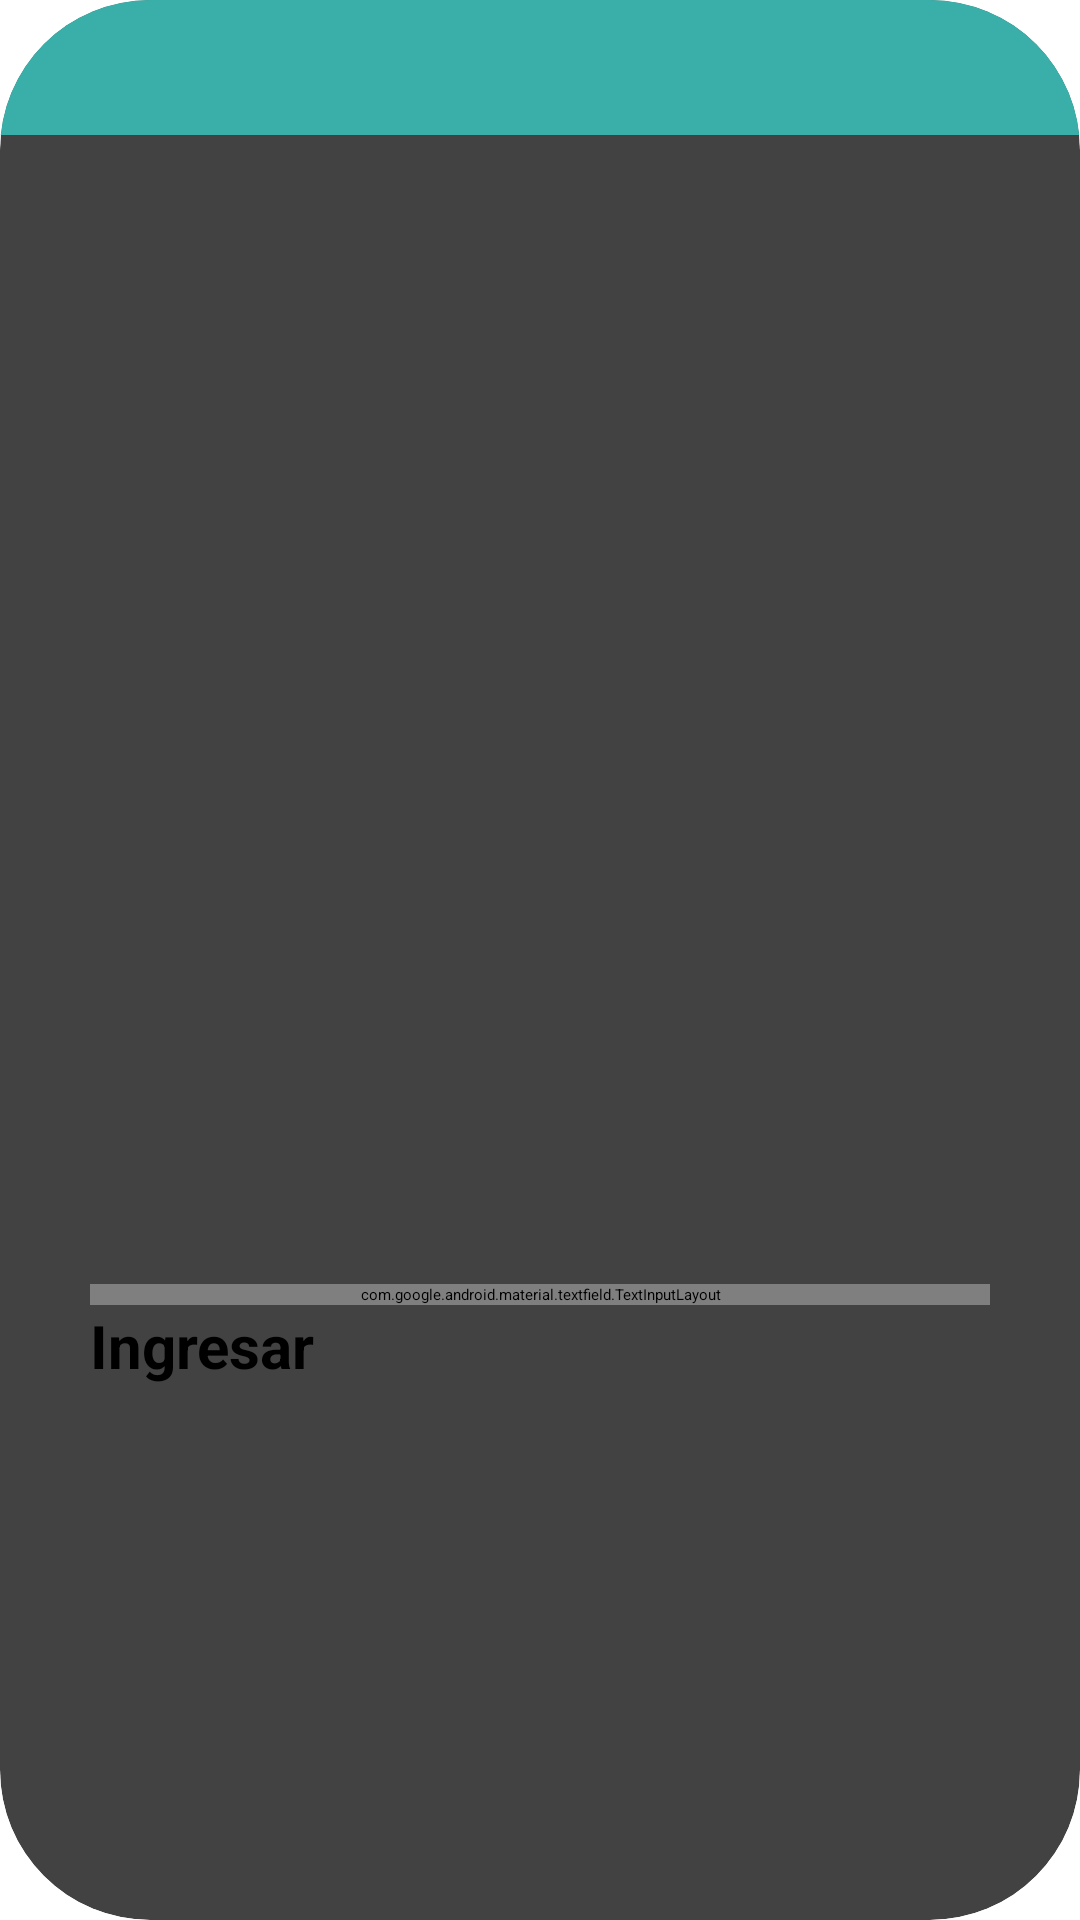

Produce the Android XML layout that renders to this screen, including the resource entries it uses.
<!-- AndroidManifest.xml: application theme Theme.AppRestaurante -->
<!-- res/layout/activity_main.xml -->
<?xml version="1.0" encoding="utf-8"?>
<androidx.cardview.widget.CardView
    xmlns:android="http://schemas.android.com/apk/res/android"
    xmlns:app="http://schemas.android.com/apk/res-auto"
    xmlns:tools="http://schemas.android.com/tools"
    android:layout_width="match_parent"
    android:layout_height="match_parent"
    android:layout_margin="16dp"
    app:cardCornerRadius="50dp"
    app:cardElevation="4dp"
    >
    <androidx.appcompat.widget.Toolbar
        android:id="@+id/toolbar"
        android:layout_width="fill_parent"
        android:layout_height="45sp"
        android:background="@color/colortres"
        app:titleTextColor="@color/colorcinco"
        android:minHeight="?attr/actionBarSize"/>
<LinearLayout
    android:layout_width="match_parent"
    android:layout_height="match_parent"
    tools:context=".MainActivity"
    android:gravity="center"
    android:orientation="vertical"
    android:layout_margin="30dp"
    >

    <ImageView
        android:id="@+id/imageView"
        android:layout_width="match_parent"
        android:layout_height="250dp"
        app:srcCompat="@drawable/bdatos" />

    <com.google.android.material.textfield.TextInputLayout
        android:layout_width="match_parent"
        android:layout_height="wrap_content"
        android:textSize="30dp"
        android:hint="Ingrese el Pin"
        android:inputType="numberPassword"
        app:endIconMode="clear_text" >

        <com.google.android.material.textfield.TextInputEditText
            android:id="@+id/edtPin"
            android:layout_width="match_parent"
            android:layout_height="wrap_content"
            android:inputType="numberPassword"
            android:layout_marginBottom="5dp"
            />
    </com.google.android.material.textfield.TextInputLayout>

    <Button
        android:id="@+id/btnIngresar"
        android:layout_width="match_parent"
        android:layout_height="wrap_content"
        android:text="Ingresar"
        android:textStyle="bold"
        android:textSize="20sp"
        />

</LinearLayout>
</androidx.cardview.widget.CardView>
<!-- resources referenced by this layout -->
<resources>
  <color name="colorcinco">#17252A</color>
  <color name="colortres">#3AAFA9</color>
</resources>
